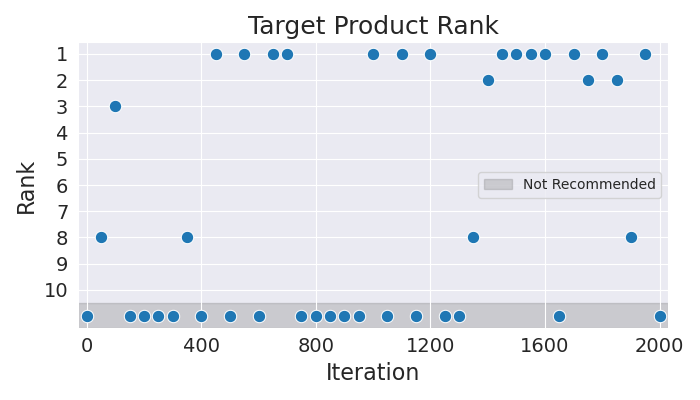

The table this chart was drawn from, first rows:
Iteration, Rank
0, 11
50, 8
100, 3
150, 11
200, 11
250, 11
300, 11
350, 8
400, 11
450, 1
500, 11
550, 1
600, 11
650, 1
700, 1
750, 11
800, 11
850, 11
900, 11
950, 11
1000, 1
1050, 11
1100, 1
1150, 11
1200, 1
1250, 11
1300, 11
1350, 8
1400, 2
1450, 1
1500, 1
1550, 1
1600, 1
1650, 11
1700, 1
1750, 2
1800, 1
1850, 2
1900, 8
1950, 1
2000, 11
